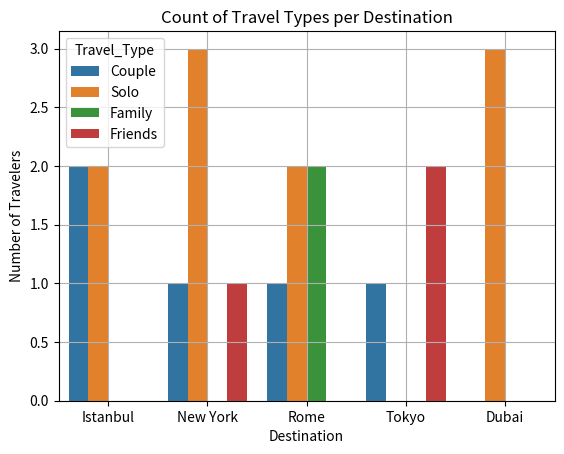

Python code for this plot:
import pandas as pd
import numpy as np
import matplotlib.pyplot as plt
import seaborn as sns
np.random.seed(42)
data = {
 "Traveler_ID": range(1, 21),
 "Destination": np.random.choice(["Paris", "Tokyo", "Rome", "Istanbul", "New York",
"Dubai"], 20),
 "Days_Spent": np.random.randint(2, 14, 20),
 "Total_Cost": np.random.randint(500, 5000, 20),
 "Age": np.random.randint(18, 60, 20),
 "Travel_Type": np.random.choice(["Solo", "Family", "Friends", "Couple"], 20),
 "Transport_Mode": np.random.choice(["Plane", "Train", "Car", "Bus"], 20),
 "Satisfaction_Rating": np.random.randint(1, 6, 20) # 1–5 scale
}
df=pd.DataFrame(data)
#Part1
#task1
# print("First 5:")
# print(df.head())
# print("Last 5:")
# print(df.tail())
# #task2
# total_travelers=df["Traveler_ID"].nunique()
# uni_dest=df["Destination"].nunique()
# print(f"Travelers: {total_travelers}")
# print(f"Destinations: {uni_dest}")
# #task3
# days_cost=df.groupby("Travel_Type")[["Days_Spent", "Total_Cost"]].mean()
# print("average number of days spent and total cost per travel type:")
# print(round(days_cost, 2))
# #task4
# best_dest=df.groupby("Destination")["Satisfaction_Rating"].mean().idxmax()
# best_rating=df.groupby("Destination")["Satisfaction_Rating"].mean().max()
# print(f"Highest satisfaction rating(avg) destination: {best_dest} ({best_rating:.2f})")
# #task5
# rich=df.loc[df["Total_Cost"].idxmax()]
# print("Traveler who spent the most money:")
# print(rich)
#Part2
# #task6
# avg_cost_per_dest = df.groupby("Destination")["Total_Cost"].mean().sort_values(ascending=False)
# sns.barplot(x=avg_cost_per_dest.index, y=avg_cost_per_dest.values)
# plt.title("avg cost per destination")
# plt.xlabel("Destination")
# plt.ylabel("Average Cost")
# plt.show()
# #task7
# plt.hist(df["Satisfaction_Rating"], bins=5, color="orange", edgecolor="black")
# plt.title("Distribution of Satisfaction Ratings")
# plt.xlabel("Satisfaction Rating")
# plt.ylabel("Number of Travelers")
#plt.grid(True)
# plt.show()
# #task8
# sns.scatterplot(data=df, x="Days_Spent", y="Total_Cost", hue="Travel_Type", style="Transport_Mode")
# plt.title("Days Spent vs Total Cost")
# plt.grid(True)
# plt.show()
#task9
# sns.boxplot(data=df, x="Travel_Type", y="Total_Cost", palette="Set2")
# plt.title("Total Cost Distribution by Travel Type")
# plt.grid(True)
# plt.show()
# #task10
# corr = df[["Days_Spent", "Total_Cost", "Age", "Satisfaction_Rating"]].corr()
# sns.heatmap(corr, annot=True, cmap="coolwarm")
# plt.title("Correlation Heatmap")
# plt.show()
#Part3
# #task11
# transport=df["Transport_Mode"].value_counts()
# plt.pie(
#     transport,
#     labels=transport.index
# )
# plt.title("Proportion of Travelers by Transport Mode")
# plt.show()
# #task12
# df_sorted = df.sort_values("Traveler_ID")
# ax = df_sorted.plot(
#     x="Traveler_ID",
#     y="Total_Cost",
#     kind="line",
#     marker="o",
#     color="blue",
#     grid=True,
#     title="Total Cost per Traveler",
# )
# ax.set_xlabel("Traveler ID")
# ax.set_ylabel("Total Cost ($)")
# plt.show()
# #task13
# num_cols = ["Days_Spent", "Total_Cost", "Age", "Satisfaction_Rating"]
# sns.pairplot(df[num_cols], corner=True)
# plt.suptitle("Pairplot of Numeric Variables", y=1.02)
# plt.show()
#task14
sns.countplot(data=df, x="Destination", hue="Travel_Type")
plt.title("Count of Travel Types per Destination")
plt.xlabel("Destination")
plt.ylabel("Number of Travelers")
plt.grid(True)
plt.show()
